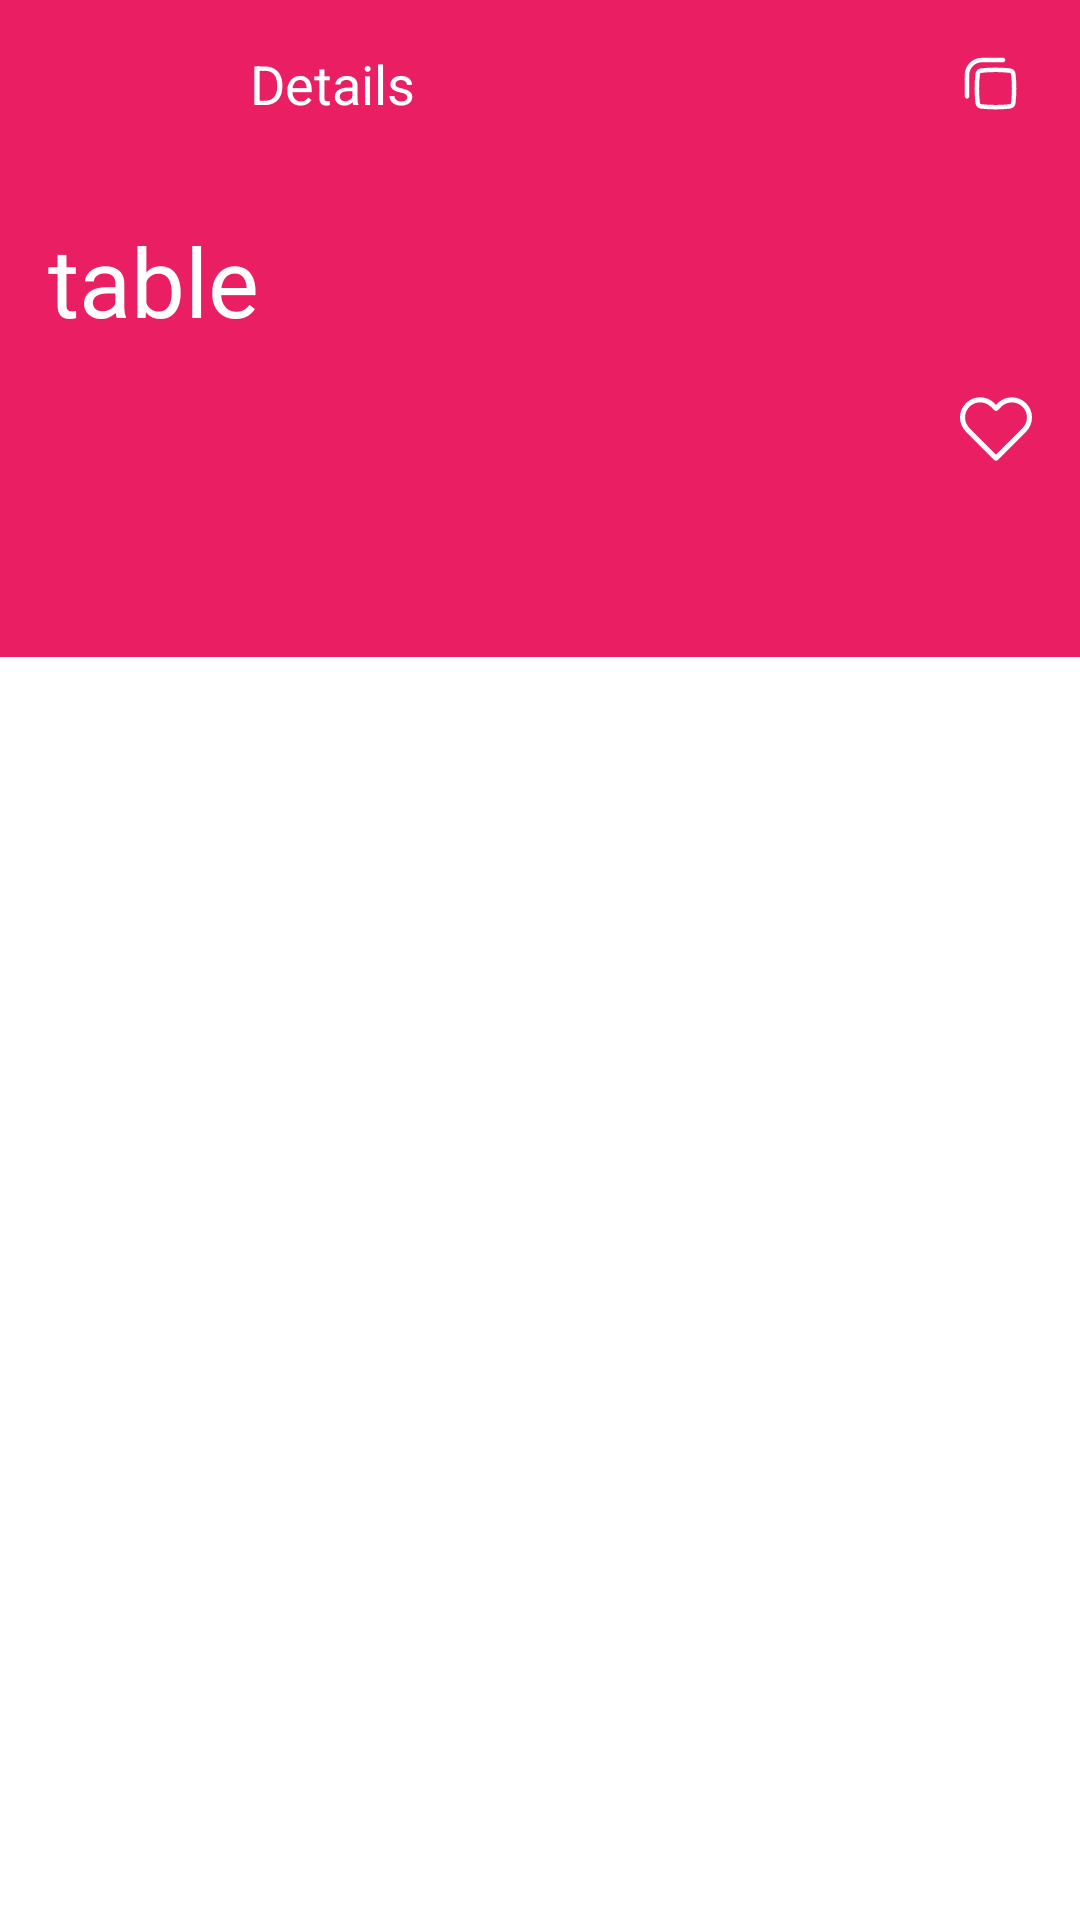

Layout XML and referenced resources for this Android screen:
<!-- AndroidManifest.xml: application theme Theme.DictionaryWithMVVM -->
<!-- res/layout/screen_word.xml -->
<?xml version="1.0" encoding="utf-8"?>
<androidx.constraintlayout.widget.ConstraintLayout xmlns:android="http://schemas.android.com/apk/res/android"
    android:layout_width="match_parent"
    android:layout_height="match_parent"
    xmlns:app="http://schemas.android.com/apk/res-auto"
    xmlns:tools="http://schemas.android.com/tools"
    tools:context=".presentation.ui.screen.WordScreen">

    <com.google.android.material.appbar.AppBarLayout
        android:id="@+id/appBar"
        app:layout_constraintTop_toTopOf="parent"
        android:background="@color/red1"
        app:layout_constraintRight_toRightOf="parent"
        app:layout_constraintLeft_toLeftOf="parent"
        android:layout_width="match_parent"
        android:layout_height="wrap_content">
        <androidx.appcompat.widget.LinearLayoutCompat
            android:orientation="vertical"
            android:layout_width="match_parent"
            android:layout_height="match_parent">
            <androidx.appcompat.widget.LinearLayoutCompat
                android:layout_width="match_parent"
                android:layout_height="wrap_content">
                <ImageView
                    android:id="@+id/back"
                    android:layout_weight="1"
                    android:src="@drawable/ic_back"
                    android:layout_margin="8dp"
                    android:padding="8dp"
                    android:clickable="true"
                    android:focusable="true"
                    android:background="?android:selectableItemBackgroundBorderless"
                    android:layout_width="0dp"
                    android:layout_height="match_parent"/>
                <TextView
                    android:text="@string/details"
                    android:textSize="18sp"
                    android:layout_weight="5"
                    android:gravity="start|center"
                    android:layout_marginStart="24sp"
                    android:textColor="@color/white"
                    android:layout_width="0dp"
                    android:layout_height="match_parent"/>
                <ImageView
                    android:id="@+id/copy"
                    android:src="@drawable/ic_copy"
                    android:layout_margin="8dp"
                    android:padding="8dp"
                    android:clickable="true"
                    android:focusable="true"
                    android:layout_weight="1"
                    android:background="?android:selectableItemBackgroundBorderless"
                    android:layout_width="0dp"
                    android:layout_height="match_parent"/>
            </androidx.appcompat.widget.LinearLayoutCompat>
            <TextView
                android:id="@+id/word"
                android:layout_marginStart="16dp"
                android:textSize="32sp"
                android:layout_marginTop="16dp"
                android:textColor="@color/white"
                android:text="table"
                android:layout_width="wrap_content"
                android:layout_height="wrap_content"/>
            <ImageView
                android:id="@+id/liked"
                android:clickable="true"
                android:focusable="true"
                android:layout_margin="8dp"
                android:padding="8dp"
                android:background="?android:selectableItemBackgroundBorderless"
                android:src="@drawable/ic_heart_outline"
                android:layout_width="wrap_content"
                android:layout_gravity="end"
                android:layout_height="wrap_content"/>
        </androidx.appcompat.widget.LinearLayoutCompat>
    </com.google.android.material.appbar.AppBarLayout>

    <com.google.android.material.tabs.TabLayout
        android:id="@+id/tabLayout"
        app:layout_constraintTop_toBottomOf="@id/appBar"
        android:layout_width="match_parent"
        android:background="@color/red1"
        app:tabTextColor="#F6EEEE"
        app:tabSelectedTextColor="@color/white"
        app:tabIndicatorColor="@color/red"
        android:layout_height="wrap_content"/>

    <androidx.viewpager2.widget.ViewPager2
        android:id="@+id/viewPager"
        app:layout_constraintTop_toBottomOf="@id/tabLayout"
        app:layout_constraintBottom_toBottomOf="parent"
        android:layout_width="match_parent"
        android:layout_height="0dp"/>

</androidx.constraintlayout.widget.ConstraintLayout>
<!-- resources referenced by this layout -->
<resources>
  <color name="red">#C31162</color>
  <color name="red1">#E91E63</color>
  <color name="white">#FFFFFFFF</color>
  <!-- drawable ic_copy (drawable) -->
  <vector xmlns:android="http://schemas.android.com/apk/res/android"
      android:width="24dp"
      android:height="24dp"
      android:viewportWidth="24"
      android:viewportHeight="24">
    <path
        android:pathData="M9,3.25C5.824,3.25 3.25,5.824 3.25,9V16.107C3.25,16.521 3.586,16.857 4,16.857C4.414,16.857 4.75,16.521 4.75,16.107V9C4.75,6.653 6.653,4.75 9,4.75H16.013C16.427,4.75 16.763,4.414 16.763,4C16.763,3.586 16.427,3.25 16.013,3.25H9Z"
        android:fillColor="#fff"/>
    <path
        android:pathData="M18.403,6.793C15.162,6.431 11.838,6.431 8.597,6.793C7.674,6.896 6.932,7.623 6.823,8.553C6.439,11.84 6.439,15.16 6.823,18.447C6.932,19.377 7.674,20.104 8.597,20.207C11.838,20.569 15.162,20.569 18.403,20.207C19.326,20.104 20.068,19.377 20.177,18.447C20.561,15.16 20.561,11.84 20.177,8.553C20.068,7.623 19.326,6.896 18.403,6.793ZM8.764,8.284C11.894,7.934 15.106,7.934 18.236,8.284C18.473,8.311 18.66,8.498 18.687,8.728C19.058,11.898 19.058,15.102 18.687,18.272C18.66,18.502 18.473,18.69 18.236,18.716C15.106,19.066 11.894,19.066 8.764,18.716C8.527,18.69 8.34,18.502 8.313,18.272C7.942,15.102 7.942,11.898 8.313,8.728C8.34,8.498 8.527,8.311 8.764,8.284Z"
        android:fillColor="#fff"
        android:fillType="evenOdd"/>
  </vector>
  <!-- drawable ic_heart_outline (drawable) -->
  <vector xmlns:android="http://schemas.android.com/apk/res/android"
      android:width="24dp"
      android:height="24dp"
      android:viewportWidth="485.3"
      android:viewportHeight="485.3">
      <path
          android:fillColor="#fff"
          android:pathData="M349.6,28.95c-36.3,0 -70.5,14.2 -96.2,39.9l-10.6,10.6L232,68.65c-25.7,-25.7 -59.9,-39.9 -96.2,-39.9c-36.2,0 -70.3,14.1 -96,39.8S0,128.35 0,164.65s14.2,70.4 39.9,96.1l190.5,190.5l0.4,0.4c3.3,3.3 7.7,4.9 12,4.9c4.4,0 8.8,-1.7 12.1,-5l190.5,-190.5c25.7,-25.7 39.9,-59.8 39.9,-96.1s-14.1,-70.5 -39.8,-96.1C419.9,43.05 385.8,28.95 349.6,28.95zM421.2,236.75l-178.3,178.4L64.2,236.45c-19.2,-19.2 -29.8,-44.7 -29.9,-71.9c0,-27.1 10.5,-52.6 29.7,-71.8c19.2,-19.1 44.7,-29.7 71.7,-29.7c27.2,0 52.7,10.6 72,29.9l22.9,22.9c6.4,6.4 17.8,6.4 24.3,0l22.8,-22.8c19.2,-19.2 44.8,-29.8 71.9,-29.8s52.6,10.6 71.8,29.8c19.2,19.2 29.8,44.7 29.7,71.9C451.1,192.05 440.5,217.55 421.2,236.75z" />
  </vector>
  <string name="details">Details</string>
  <style name="Theme.DictionaryWithMVVM" parent="Theme.MaterialComponents.DayNight.NoActionBar">
          
          <item name="colorPrimary">@color/white</item>
          <item name="colorPrimaryVariant">@color/purple_700</item>
          <item name="colorOnPrimary">@color/white</item>
          
          <item name="colorSecondary">@color/teal_200</item>
          <item name="colorSecondaryVariant">@color/teal_700</item>
          <item name="colorOnSecondary">@color/black</item>
          
          <item name="android:statusBarColor" tools:targetApi="l">#C31162</item>
          
  
          <item name="android:editTextColor">@android:color/white</item>
          <item name="android:textColorHint">@android:color/white</item>
  
      </style>
  <color name="purple_700">#FF3700B3</color>
  <color name="teal_200">#FF03DAC5</color>
  <color name="teal_700">#FF018786</color>
  <color name="black">#FF000000</color>
</resources>
